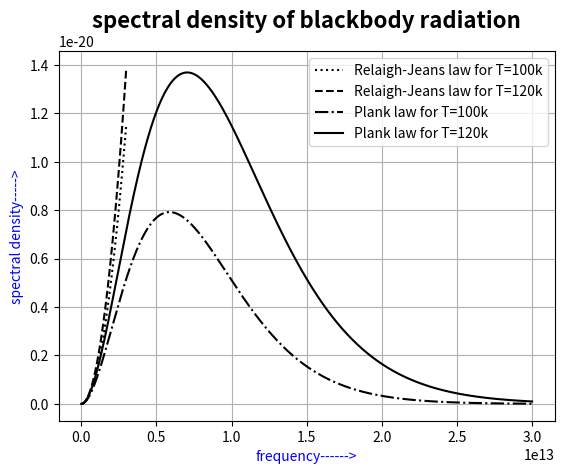

Write Python code to recreate this figure.
#Blackbody radiation

import numpy as np
import matplotlib.pyplot as plt

k=1.38*10**(-23)           #Boltzmann constant
c=3*10**8                  #speed of light in vaccum
h=6.626*10**(-34)          #plank constant
v=np.linspace(1,3e+13,1000)   #freq. for Plank
v1=np.linspace(1,3e+12,1000)  #freq. for Relaigh-Jeans

T1=100              #temprature
T2=120
#Relaigh-Jens law
def RJ(v1,T):
    return 8*(np.pi)*k*T*v1**2/c**3
#plot
plt.plot(v1,RJ(v1,T1),color='k',linestyle=':')
plt.plot(v1,RJ(v1,T2),color='k',linestyle='--')

#Plank law
def plnk(v,T):
    return (8*np.pi*h*(v**3)/c**3)*(np.exp((h*v)/(k*T))-1)**(-1)

#plot
plt.plot(v,plnk(v,T1),c='k',linestyle='-.')
plt.plot(v,plnk(v,T2),c='k')
plt.grid()
plt.xlabel('frequency------>',color='b')
plt.ylabel('spectral density----->',color='b')
plt.title('spectral density of blackbody radiation',color='k',fontweight='bold',size='16')
plt.legend(['Relaigh-Jeans law for T={}k'.format(T1),'Relaigh-Jeans law for T={}k'.format(T2),'Plank law for T={}k'.format(T1),'Plank law for T={}k'.format(T2)])
plt.show()
